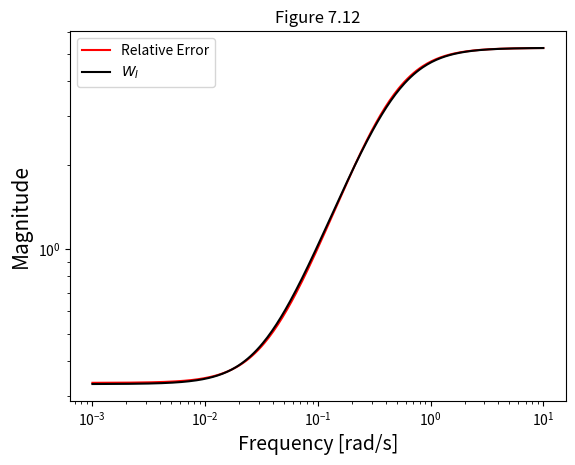
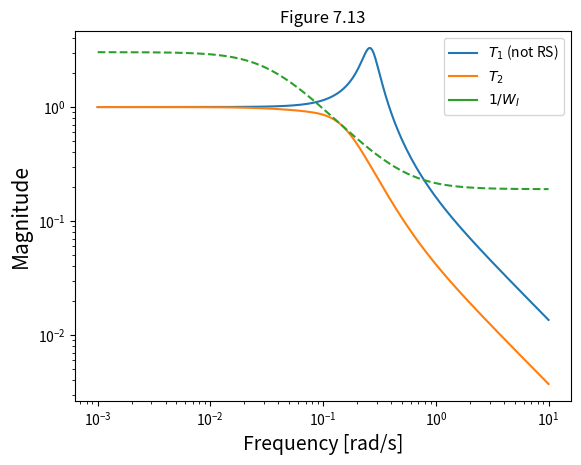
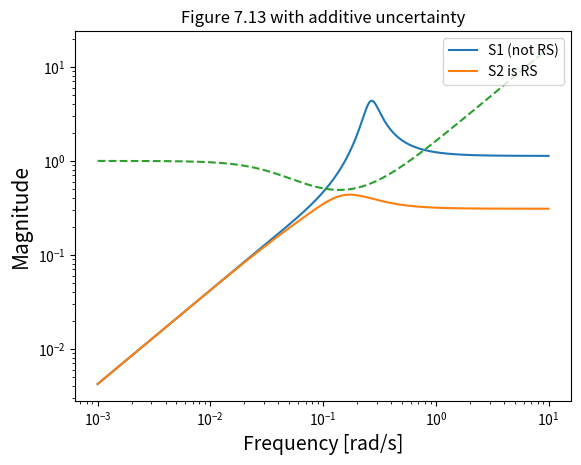

The script that saved these images, in order:
import numpy as np
import matplotlib.pyplot as plt


def G_nom(s):
    return 3*(-2*s + 1)/((5*s + 1)*(10*s + 1))


def K(s, kc):
    return kc*(12.7*s + 1)/(12.7*s)


def W_I(s):
    return (10*s + 0.33)/((10/5.25)*s + 1)


def G_p(s):
    return 4*(-3*s + 1)/((4*s + 1)** 2)


def l_I(G_p, G_nom):
    return np.abs((G_p - G_nom) / G_nom)


def T(G, K):
    return (G * K) / (1 + G * K)

""" Compute for additive parametric uncertainty
    The condition for robust stability is derived & gives: RS <==> K*S < 1/W_A
    with Lp = Gp*K = k*(G + W_A*delta_I)"""


def l_A(G_p, G_nom):     # We take W_A = l_A , Additive error (l_A = G'- G)
    return np.abs(G_p - G_nom)


def S(G, K):
    return 1/(1 + G*K)

w = np.logspace(-3, 1, 300)
s = 1j*w

plt.figure(0)
plt.loglog(w, l_I(G_p(s), G_nom(s)), 'r', label='Relative Error')
plt.loglog(w, np.abs(W_I(s)), 'k', label='$W_I$')
plt.title(r'Figure 7.12')
plt.xlabel(r'Frequency [rad/s]', fontsize=14)
plt.ylabel(r'Magnitude', fontsize=15)
plt.legend()

# Plotting with multiplicative uncertainty
plt.figure(1)
plt.loglog(w, np.abs(T(G_nom(s), K(s, 1.13))), label='$T_1$ (not RS)')
plt.loglog(w, np.abs(T(G_nom(s), K(s, 0.31))), label='$T_2$')
line = plt.loglog(w, 1/np.abs(W_I(s)), label='$1/W_I$')
plt.title(r'Figure 7.13')
plt.xlabel(r'Frequency [rad/s]', fontsize=14)
plt.ylabel(r'Magnitude', fontsize=15)
plt.legend()
plt.setp(line, linestyle='--')

# Plotting with additive uncertainty
plt.figure(2)
plt.loglog(w, K(s, 1.13)*np.abs(S(G_nom(s), K(s, 1.13))))
plt.loglog(w, K(s, 0.31)*np.abs(S(G_nom(s), K(s, 0.31))))
line = plt.loglog(w, 1/np.abs(l_A(G_p(s), G_nom(s))))
plt.title(r'Figure 7.13 with additive uncertainty')
plt.xlabel(r'Frequency [rad/s]', fontsize=14)
plt.ylabel(r'Magnitude', fontsize=15)
plt.legend(('S1 (not RS)', 'S2 is RS'), loc=1)
plt.setp(line, linestyle='--')

plt.show()
